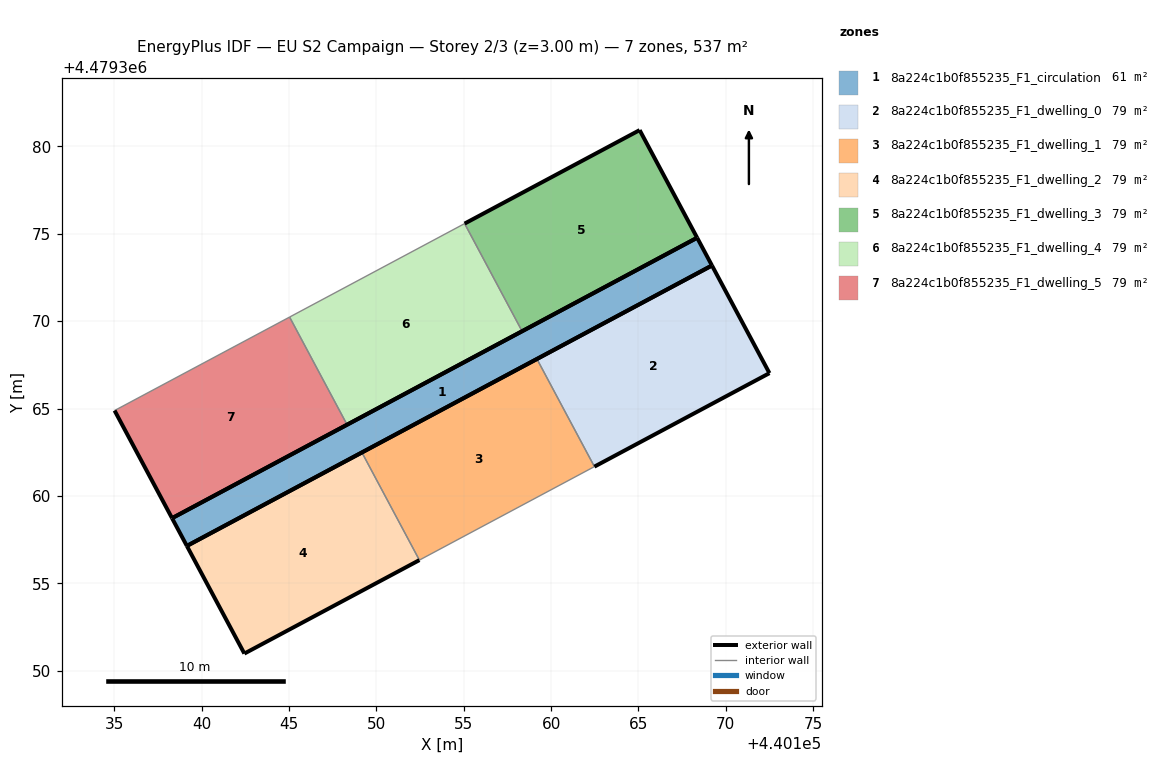
=== STOREY PLAN SPEC (per zone: floor XY polygon, exterior-wall plan segments, windows/doors) ===
zone 1: 8a224c1b0f855235_F1_circulation  (61.3 m²)
  floor: (440168.36, 4479374.77) (440169.21, 4479373.18) (440139.16, 4479357.14) (440138.31, 4479358.73)
  exterior wall: (440138.31, 4479358.73) – (440139.16, 4479357.14)  [1.8 m]
  exterior wall: (440139.16, 4479357.14) – (440169.21, 4479373.18)  [34.1 m]
  exterior wall: (440169.21, 4479373.18) – (440168.36, 4479374.77)  [1.8 m]
  exterior wall: (440168.36, 4479374.77) – (440138.31, 4479358.73)  [34.1 m]
zone 2: 8a224c1b0f855235_F1_dwelling_0  (79.3 m²)
  floor: (440169.21, 4479373.18) (440172.49, 4479367.02) (440162.48, 4479361.68) (440159.19, 4479367.83)
  exterior wall: (440162.48, 4479361.68) – (440172.49, 4479367.02)  [11.4 m]
  exterior wall: (440172.49, 4479367.02) – (440169.21, 4479373.18)  [7.0 m]
  exterior wall: (440169.21, 4479373.18) – (440159.19, 4479367.83)  [11.4 m]
  interior walls: 1
zone 3: 8a224c1b0f855235_F1_dwelling_1  (79.3 m²)
  floor: (440159.19, 4479367.83) (440162.48, 4479361.68) (440152.47, 4479356.33) (440149.18, 4479362.49)
  exterior wall: (440159.19, 4479367.83) – (440149.18, 4479362.49)  [11.4 m]
  interior walls: 3
zone 4: 8a224c1b0f855235_F1_dwelling_2  (79.3 m²)
  floor: (440149.18, 4479362.49) (440152.47, 4479356.33) (440142.45, 4479350.98) (440139.16, 4479357.14)
  exterior wall: (440142.45, 4479350.98) – (440152.47, 4479356.33)  [11.4 m]
  exterior wall: (440149.18, 4479362.49) – (440139.16, 4479357.14)  [11.4 m]
  exterior wall: (440139.16, 4479357.14) – (440142.45, 4479350.98)  [7.0 m]
  interior walls: 1
zone 5: 8a224c1b0f855235_F1_dwelling_3  (79.3 m²)
  floor: (440165.07, 4479380.93) (440168.36, 4479374.77) (440158.34, 4479369.42) (440155.05, 4479375.58)
  exterior wall: (440165.07, 4479380.93) – (440155.05, 4479375.58)  [11.4 m]
  exterior wall: (440158.34, 4479369.42) – (440168.36, 4479374.77)  [11.4 m]
  exterior wall: (440168.36, 4479374.77) – (440165.07, 4479380.93)  [7.0 m]
  interior walls: 1
zone 6: 8a224c1b0f855235_F1_dwelling_4  (79.3 m²)
  floor: (440155.05, 4479375.58) (440158.34, 4479369.42) (440148.33, 4479364.07) (440145.04, 4479370.23)
  exterior wall: (440148.33, 4479364.07) – (440158.34, 4479369.42)  [11.4 m]
  interior walls: 3
zone 7: 8a224c1b0f855235_F1_dwelling_5  (79.3 m²)
  floor: (440145.04, 4479370.23) (440148.33, 4479364.07) (440138.31, 4479358.73) (440135.03, 4479364.88)
  exterior wall: (440135.03, 4479364.88) – (440138.31, 4479358.73)  [7.0 m]
  exterior wall: (440138.31, 4479358.73) – (440148.33, 4479364.07)  [11.4 m]
  interior walls: 2

=== DERIVED (storey summary) ===
Building: EU S2 Campaign
Storey: 2 of 3  (floor level z = 3.00 m)
Storey gross floor area: 536.9 m²
Zones on this storey: 7
  - 8a224c1b0f855235_F1_circulation: floor 61.3 m²; exterior wall 71.7 m (215.2 m²); WWR 0.0%
  - 8a224c1b0f855235_F1_dwelling_0: floor 79.3 m²; exterior wall 29.7 m (89.1 m²); WWR 0.0%
  - 8a224c1b0f855235_F1_dwelling_1: floor 79.3 m²; exterior wall 11.4 m (34.1 m²); WWR 0.0%
  - 8a224c1b0f855235_F1_dwelling_2: floor 79.3 m²; exterior wall 29.7 m (89.1 m²); WWR 0.0%
  - 8a224c1b0f855235_F1_dwelling_3: floor 79.3 m²; exterior wall 29.7 m (89.1 m²); WWR 0.0%
  - 8a224c1b0f855235_F1_dwelling_4: floor 79.3 m²; exterior wall 11.4 m (34.1 m²); WWR 0.0%
  - 8a224c1b0f855235_F1_dwelling_5: floor 79.3 m²; exterior wall 18.3 m (55.0 m²); WWR 0.0%
Zone adjacency (shared interzone walls):
  - 8a224c1b0f855235_F1_dwelling_0 ↔ 8a224c1b0f855235_F1_dwelling_1
  - 8a224c1b0f855235_F1_dwelling_1 ↔ 8a224c1b0f855235_F1_dwelling_2
  - 8a224c1b0f855235_F1_dwelling_3 ↔ 8a224c1b0f855235_F1_dwelling_4
  - 8a224c1b0f855235_F1_dwelling_4 ↔ 8a224c1b0f855235_F1_dwelling_5